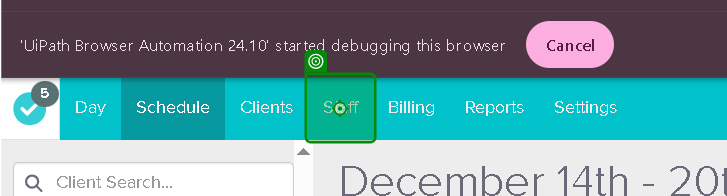
Task: Booking Client Session
Cancelling Client Session
Rescheduling  Client Session
Recurring  Client Session
Workflow: 6_Recurring_Appointment

Step 1: click

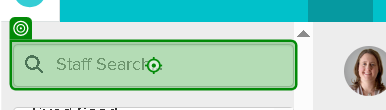
Step 2: type [clinician_name]

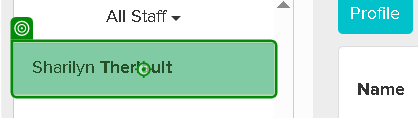
Step 3: click

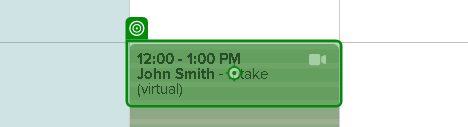
Step 4 [try]: click

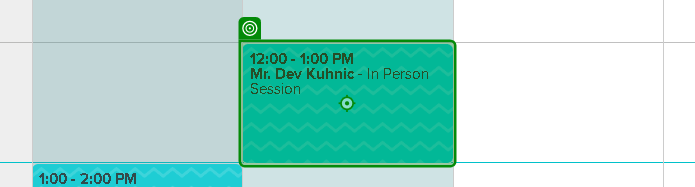
Step 5: click

Step 6: check (no picture)

Step 7 [try]: click (no picture)

Step 8: check (no picture)

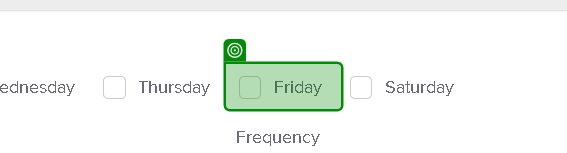
Step 9 [try]: check

Step 10: click (no picture)

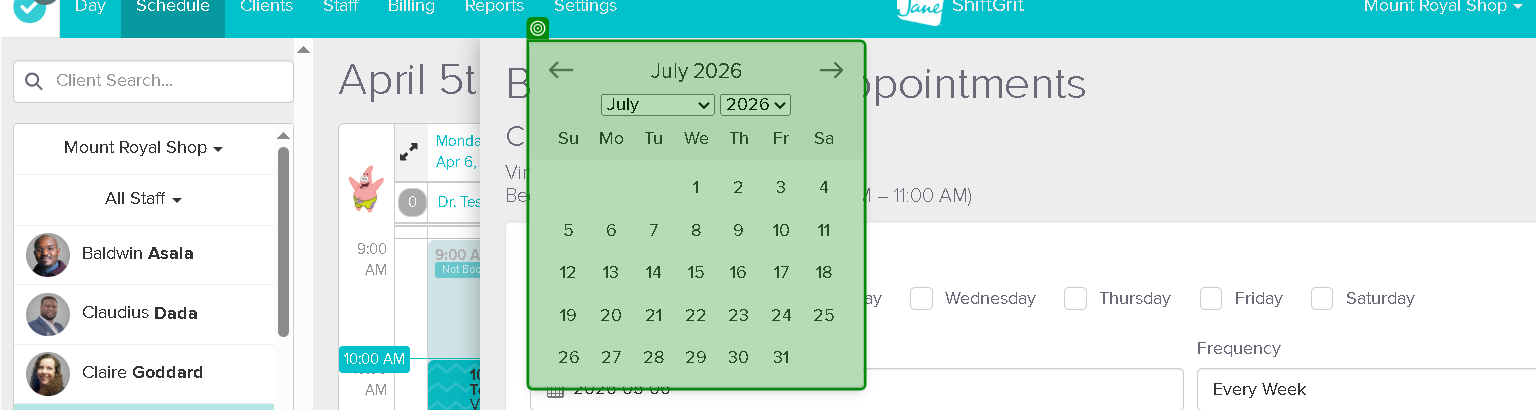
Step 11: check

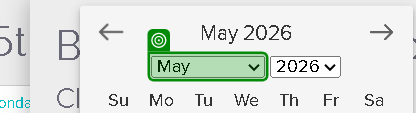
Step 12: select [target_Month]

Step 13: select [target_year] (no picture)

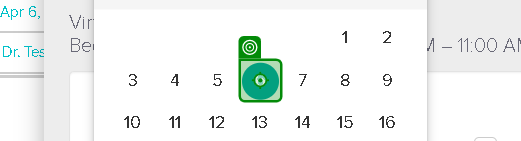
Step 14: click

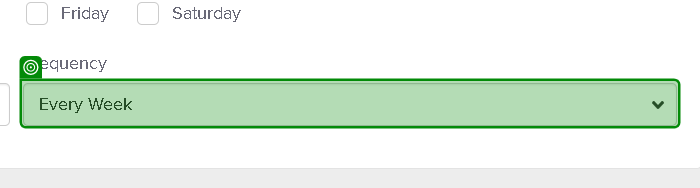
Step 15: select [recurring_freq]

Step 16: check (no picture)

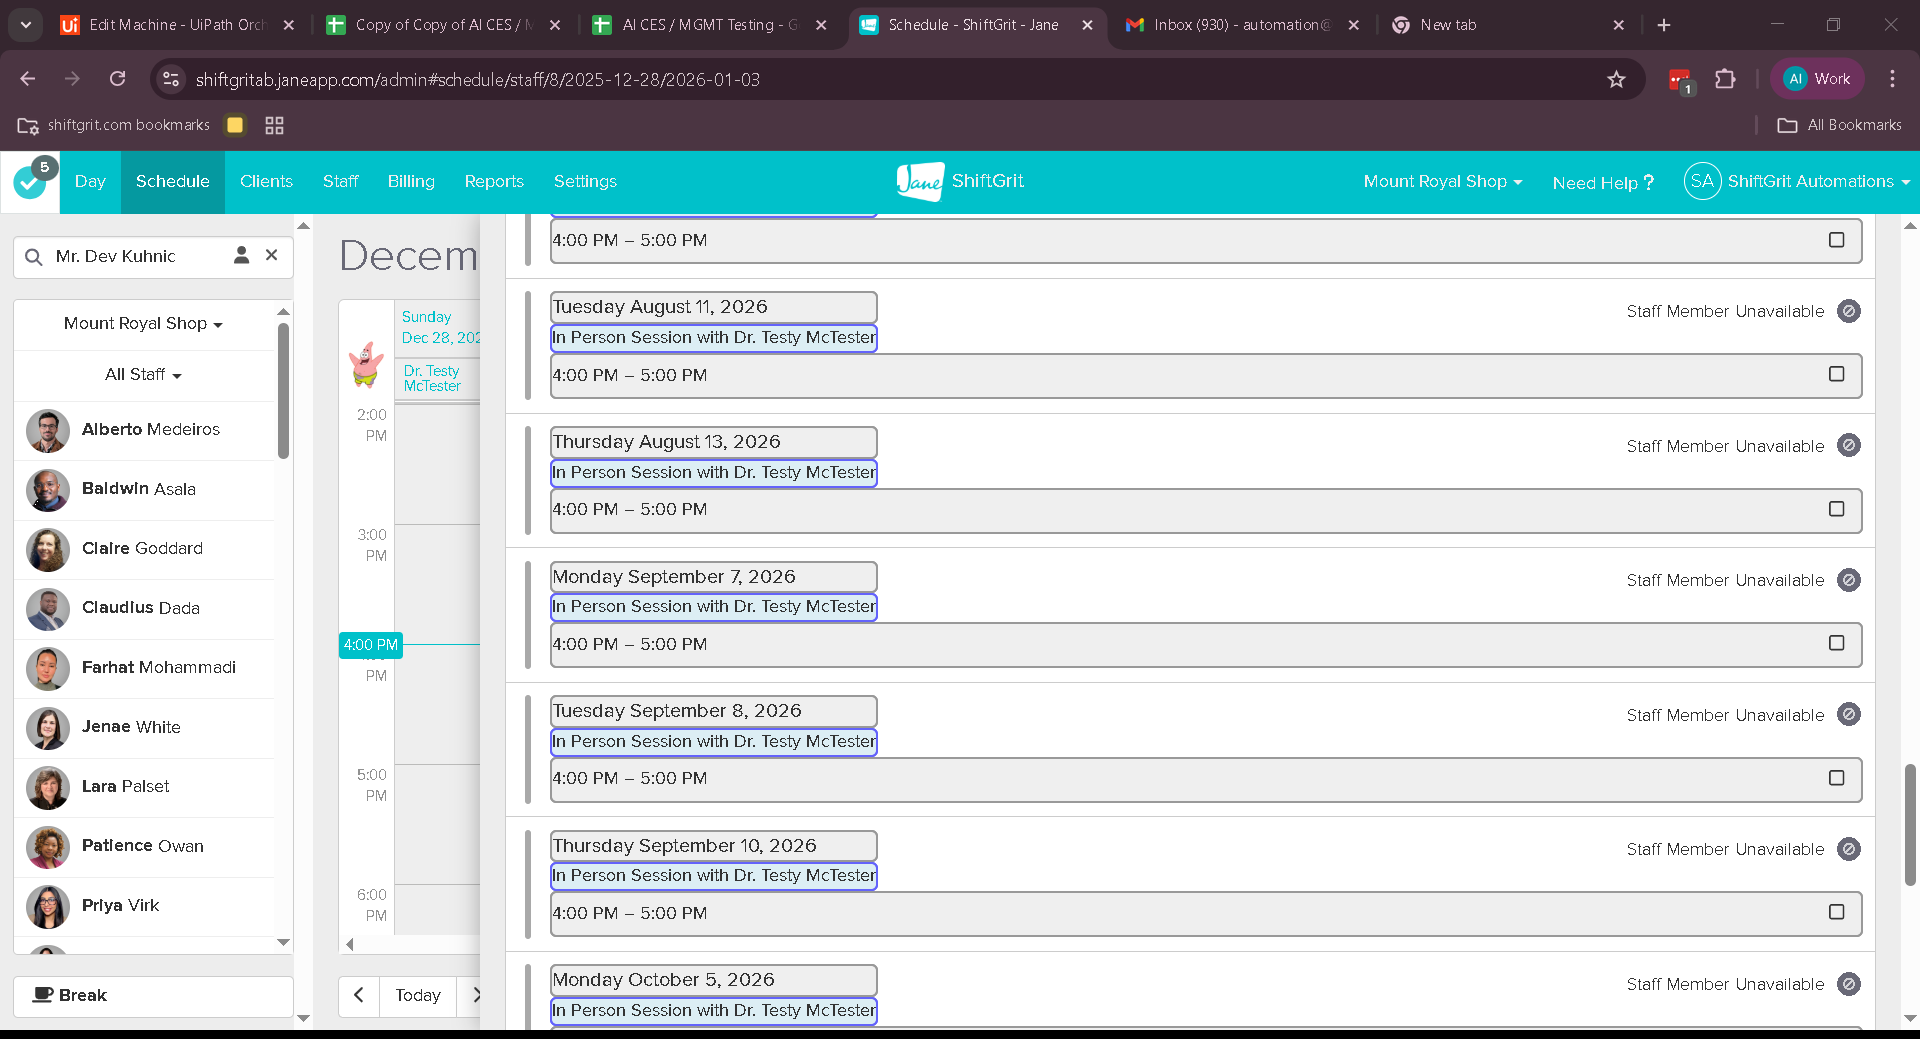
Step 17: get-text

Step 18: click (no picture)

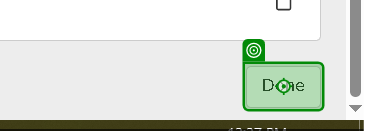
Step 19: click